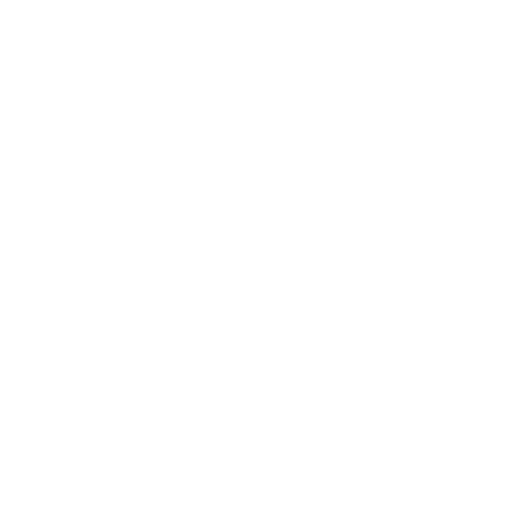
t = 0.00 s
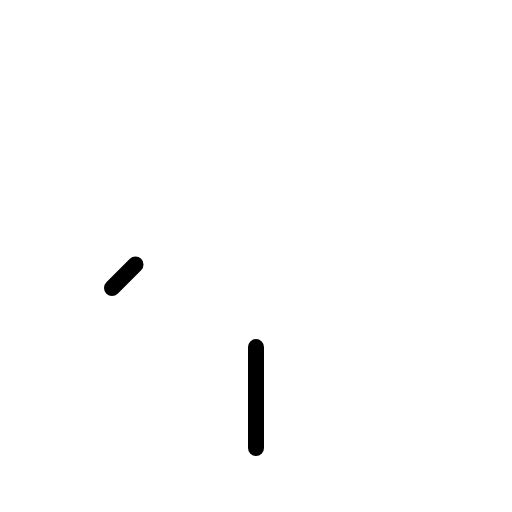
t = 0.60 s
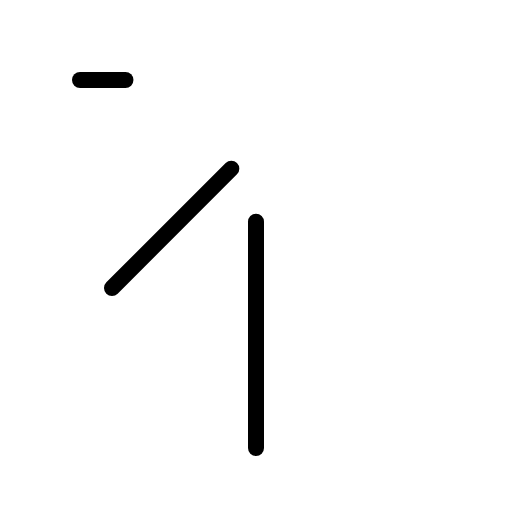
t = 0.98 s
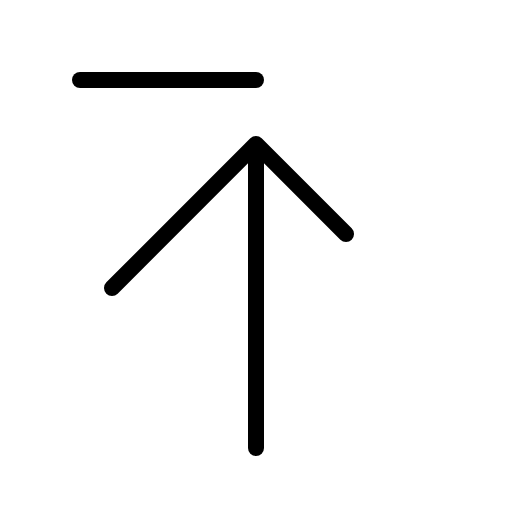
t = 1.35 s
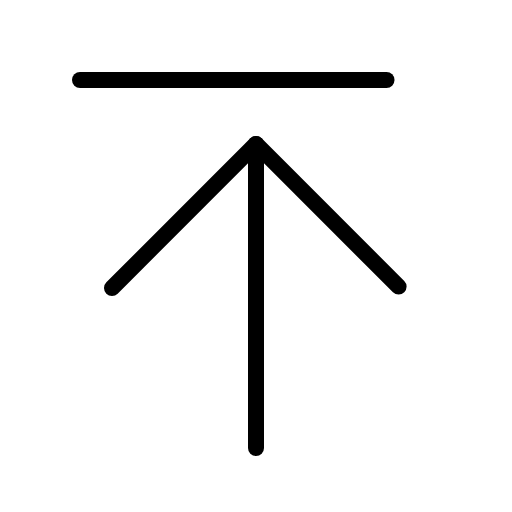
t = 1.73 s
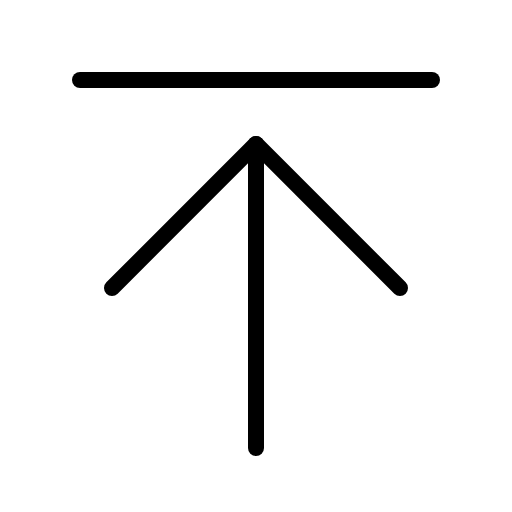
t = 2.10 s

The animated SVG that drew these frames (rendered in a browser with its animation timeline set to each time). Animation: 1 CSS @keyframes rule; one cycle of 2.10 s.

<svg xmlns="http://www.w3.org/2000/svg" viewBox="0 0 256 256">
  <style>
    .draw-line {
      stroke-dasharray: 1;
      stroke-dashoffset: 1;
      animation: phosphor-draw-in 1.5s ease-in-out forwards;
    }
    @keyframes phosphor-draw-in {
      to { stroke-dashoffset: 0; }
    }
  </style><rect width="256" height="256" fill="none"/><line x1="128" y1="224" x2="128" y2="72" fill="none" stroke="currentColor" stroke-linecap="round" stroke-linejoin="round" stroke-width="8" class="draw-line" pathLength="1" style="animation-delay: 0s"/><polyline points="56 144 128 72 200 144" fill="none" stroke="currentColor" stroke-linecap="round" stroke-linejoin="round" stroke-width="8" class="draw-line" pathLength="1" style="animation-delay: 0.3s"/><line x1="40" y1="40" x2="216" y2="40" fill="none" stroke="currentColor" stroke-linecap="round" stroke-linejoin="round" stroke-width="8" class="draw-line" pathLength="1" style="animation-delay: 0.6s"/></svg>
